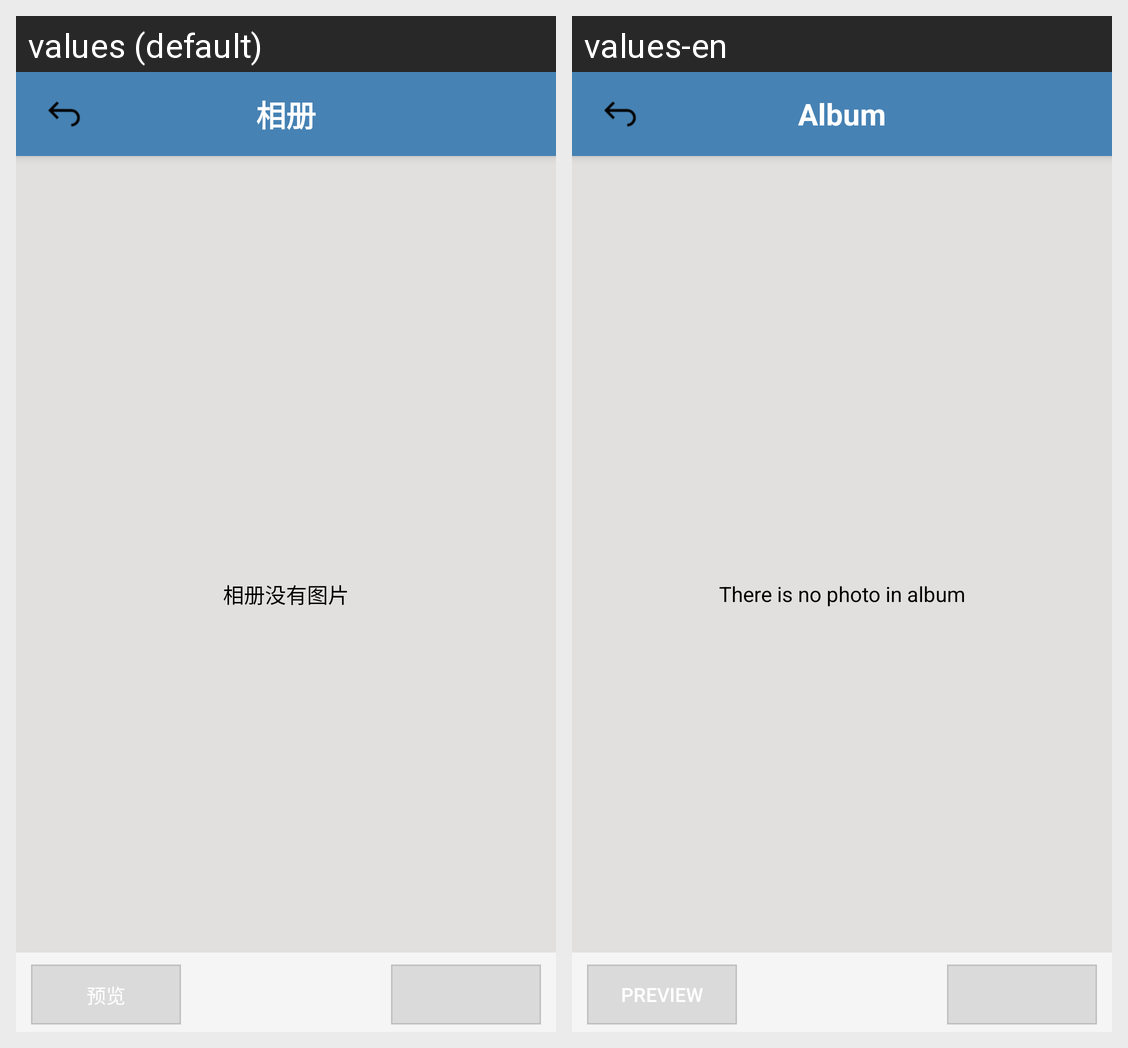

The Android screen above is rendered under two locales of the same app. Produce the string resources it draws, with the default and per-locale values.
Android screen res/layout/select_image_from_album.xml rendered under 2 locales, left to right: values (default), values-en. Device: Nexus 5 (rendered at 1080×1920; each locale shown at half size, 540×960, under a caption strip naming it); theme Theme.DesignDemo.
Strings drawn on this screen, with the default value and each locale's value (text and hints the layout hard-codes, and strings that could not be matched under every locale, appear in the picture but are not listed):

album
  values: 相册
  values-en: Album

preview
  values: 预览
  values-en: Preview

no_photo
  values: 相册没有图片
  values-en: There is no photo in album
